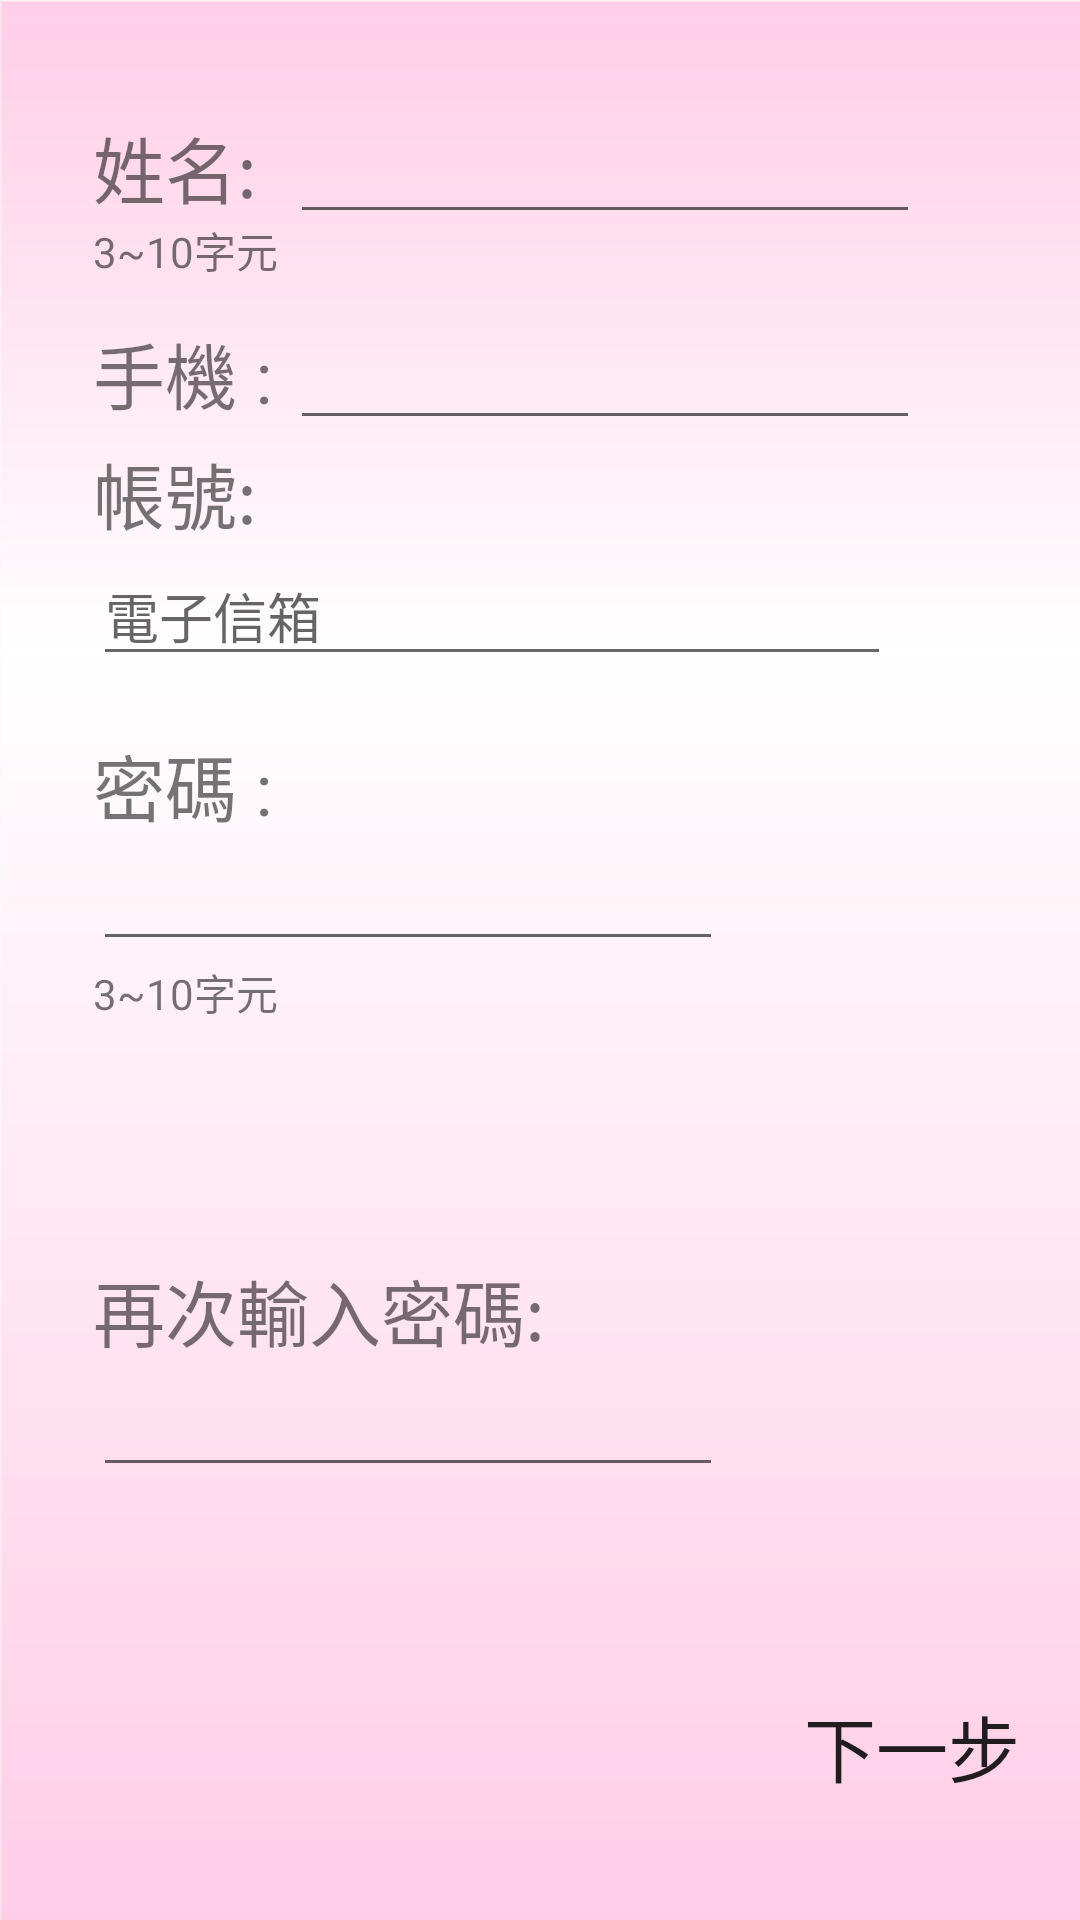

Reconstruct the res/layout file that produces this screen, plus the resources it refers to.
<!-- AndroidManifest.xml: application theme AppTheme -->
<!-- res/layout/activity_page2.xml -->
<?xml version="1.0" encoding="utf-8"?>
<android.support.design.widget.CoordinatorLayout xmlns:android="http://schemas.android.com/apk/res/android"
    xmlns:app="http://schemas.android.com/apk/res-auto"
    xmlns:tools="http://schemas.android.com/tools"
    android:layout_width="match_parent"
    android:layout_height="match_parent"
    tools:context=".page2"
    android:background="@drawable/bak_2">

    <RelativeLayout
        android:layout_width="match_parent"
        android:layout_height="match_parent">

        <TextView
            android:id="@+id/textView4"
            android:layout_width="wrap_content"
            android:layout_height="wrap_content"
            android:layout_alignParentStart="true"
            android:layout_alignParentTop="true"
            android:layout_marginStart="31dp"
            android:layout_marginTop="38dp"
            android:text="姓名:"
            android:textSize="24sp" />

        <TextView
            android:id="@+id/textView5"
            android:layout_width="wrap_content"
            android:layout_height="wrap_content"
            android:layout_alignBaseline="@+id/editText2"
            android:layout_alignStart="@+id/textView4"
            android:text="手機 :"
            android:textSize="24sp" />

        <TextView
            android:id="@+id/textView9"
            android:layout_width="wrap_content"
            android:layout_height="wrap_content"
            android:layout_above="@+id/editText5"
            android:layout_alignStart="@+id/textView4"
            android:layout_marginBottom="-182dp"
            android:text="帳號: "
            android:textSize="24sp" />

        <TextView
            android:id="@+id/textView10"
            android:layout_width="wrap_content"
            android:layout_height="wrap_content"
            android:layout_alignParentTop="true"
            android:layout_alignStart="@+id/textView4"
            android:layout_marginTop="244dp"
            android:text="密碼 : "
            android:textSize="24sp" />

        <TextView
            android:id="@+id/textView14"
            android:layout_width="wrap_content"
            android:layout_height="wrap_content"
            android:layout_alignParentBottom="true"
            android:layout_alignStart="@+id/textView4"
            android:layout_marginBottom="186dp"
            android:text="再次輸入密碼:"
            android:textSize="24sp" />

        <Button
            android:id="@+id/button"
            android:layout_width="wrap_content"
            android:layout_height="wrap_content"
            android:layout_alignStart="@+id/f_y"
            android:layout_alignTop="@+id/test_2"
            android:background="#00000000"
            android:text="下一步"
            android:textSize="24sp" />

        <EditText
            android:id="@+id/editText"
            android:layout_width="wrap_content"
            android:layout_height="wrap_content"
            android:layout_alignBaseline="@+id/textView4"
            android:layout_toEndOf="@+id/textView10"
            android:ems="10"
            android:inputType="textPersonName" />

        <EditText
            android:id="@+id/editText2"
            android:layout_width="wrap_content"
            android:layout_height="wrap_content"
            android:layout_above="@+id/textView9"
            android:layout_toEndOf="@+id/textView10"
            android:digits="1234567890"
            android:ems="10"
            android:inputType="textPersonName|phone" />

        <EditText
            android:id="@+id/editText5"
            android:layout_width="266dp"
            android:layout_height="wrap_content"
            android:layout_alignParentTop="true"
            android:layout_alignStart="@+id/textView4"
            android:layout_marginTop="182dp"
            android:ems="10"
            android:hint="電子信箱"
            android:inputType="textEmailAddress|textPersonName" />

        <EditText
            android:id="@+id/editText13"
            android:layout_width="wrap_content"
            android:layout_height="wrap_content"
            android:layout_alignStart="@+id/textView4"
            android:layout_below="@+id/textView10"
            android:ems="10"
            android:inputType="textPassword" />

        <EditText
            android:id="@+id/editText11"
            android:layout_width="wrap_content"
            android:layout_height="wrap_content"
            android:layout_alignStart="@+id/textView4"
            android:layout_below="@+id/textView14"
            android:layout_marginTop="-186dp"
            android:ems="10"
            android:inputType="textPassword" />

        <TextView
            android:id="@+id/textView20"
            android:layout_width="wrap_content"
            android:layout_height="wrap_content"
            android:layout_alignStart="@+id/textView4"
            android:layout_below="@+id/textView4"
            android:text="3~10字元" />

        <TextView
            android:id="@+id/textView21"
            android:layout_width="wrap_content"
            android:layout_height="wrap_content"
            android:layout_alignStart="@+id/textView4"
            android:layout_below="@+id/editText13"
            android:text="3~10字元" />

        <TextView
            android:id="@+id/textView17"
            android:layout_width="wrap_content"
            android:layout_height="wrap_content"
            android:layout_above="@+id/textView4"
            android:layout_marginBottom="-38dp"
            android:layout_toEndOf="@+id/textView4" />

        <TextView
            android:id="@+id/f_y"
            android:layout_width="wrap_content"
            android:layout_height="wrap_content"
            android:layout_above="@+id/textView4"
            android:layout_alignParentEnd="true"
            android:layout_marginBottom="-38dp"
            android:layout_marginEnd="100dp" />

        <TextView
            android:id="@+id/test_2"
            android:layout_width="wrap_content"
            android:layout_height="wrap_content"
            android:layout_alignParentBottom="true"
            android:layout_alignStart="@+id/textView4"
            android:layout_marginBottom="63dp" />


    </RelativeLayout>
</android.support.design.widget.CoordinatorLayout>
<!-- resources referenced by this layout -->
<resources>
  <!-- drawable bak_2: png bitmap (drawable, 5993 bytes) -->
  <style name="AppTheme" parent="Theme.AppCompat.Light.NoActionBar">
          
          <item name="colorPrimary">@color/colorPrimary</item>
          <item name="colorPrimaryDark">@color/colorPrimaryDark</item>
          <item name="colorAccent">@color/colorAccent</item>
          <item name="android:navigationBarColor">@color/black</item>
      </style>
  <color name="colorPrimary">#FF69B4</color>
  <color name="colorPrimaryDark">#FF69B4</color>
  <color name="colorAccent">#FF4081</color>
  <color name="black">#ffb7db</color>
</resources>
